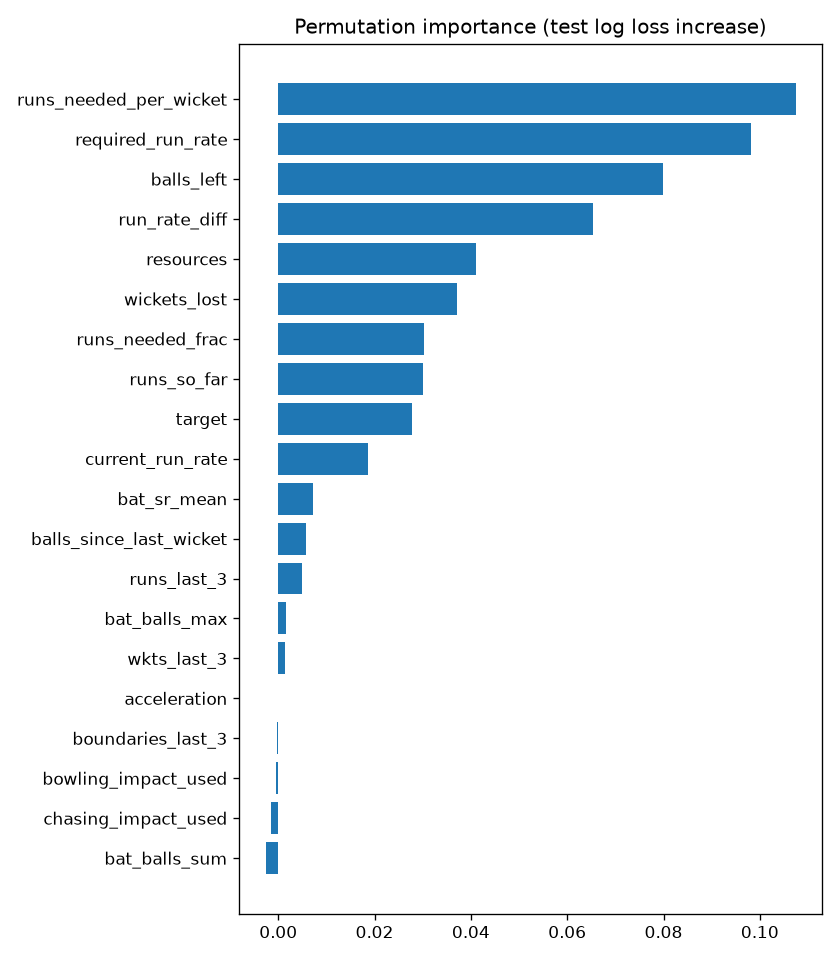

The file beside this chart, header and first rows:
, log loss increase
runs_needed_per_wicket, 0.1074
required_run_rate, 0.0981
balls_left, 0.0799
run_rate_diff, 0.0654
resources, 0.041
wickets_lost, 0.0371
runs_needed_frac, 0.0303
runs_so_far, 0.03
target, 0.0277
current_run_rate, 0.0186
bat_sr_mean, 0.0072
balls_since_last_wicket, 0.0057
runs_last_3, 0.0049
bat_balls_max, 0.0016
wkts_last_3, 0.0014
acceleration, -0.0
boundaries_last_3, -0.0002
bowling_impact_used, -0.0005
chasing_impact_used, -0.0015
bat_balls_sum, -0.0026
